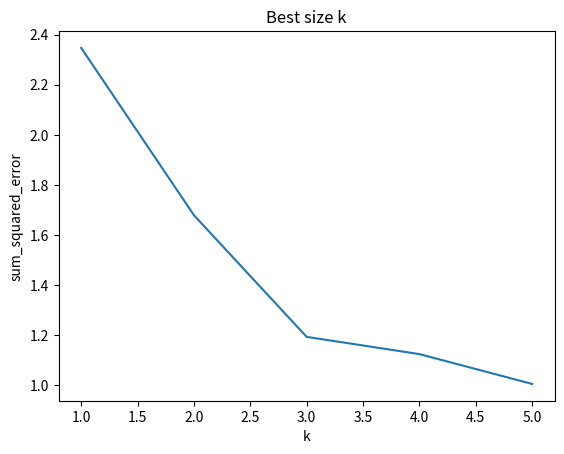

This chart was generated by the following Python code:
import matplotlib.pyplot as plt
import random
class KMeans:
    def __init__(self, k, data):
        self.clusters = {i:[j for j in range(len(data)) if j%i == 0] for i in range(1,k+1)}
        self.data = data
        self.data_columns = {i:[data[x][i] for x in range(len(data))] for i in range(len(data[0]))}
        self.centers = self.calc_averages()

    def calc_averages(self):
        averages = {key:0 for key in self.clusters}
        for key in self.clusters:
            temp = [[] for _ in range(len(self.data[0]))]
            for i in self.clusters[key]:
                for x in range(len(temp)):
                    temp[x].append(self.data[i][x])

            averages[key] = [sum(vals)/len(vals) for vals in temp]
        return averages

    def calc_euclidian_distance(self, p1, p2):
        return sum([(p1[i] - p2[i])**2 for i in range(len(p1))])**0.5

    def update_clusters_once(self):
        clusters = {key:[] for key in self.clusters}
        for i in range(len(self.data)):
            closest_center = self.get_closest_center(i)
            clusters[closest_center].append(i)
        self.clusters = clusters

    def get_closest_center(self, i):
        distances = []
        for key in self.centers:
            distances.append(self.calc_euclidian_distance(self.data[i], self.centers[key]))
        return distances.index(min(distances))+1
        

    def run(self):
        while True:
            old_centers = self.centers.copy()
            self.update_clusters_once()
            self.centers = self.calc_averages()
            if self.centers == old_centers:
                break
    
    def elbow_calcs(self):
        distance = 0
        for i in range(len(self.data)):
            for j in self.clusters:
                if i in self.clusters[j]:
                    distance += self.calc_euclidian_distance(self.centers[j],self.data[i])
        return distance







data = [[0.14, 0.14, 0.28, 0.44],
        [0.22, 0.1, 0.45, 0.33],
        [0.1, 0.19, 0.25, 0.4],
        [0.02, 0.08, 0.43, 0.45],
        [0.16, 0.08, 0.35, 0.3],
        [0.14, 0.17, 0.31, 0.38],
        [0.05, 0.14, 0.35, 0.5],
        [0.1, 0.21, 0.28, 0.44],
        [0.04, 0.08, 0.35, 0.47],
        [0.11, 0.13, 0.28, 0.45],
        [0.0, 0.07, 0.34, 0.65],
        [0.2, 0.05, 0.4, 0.37],
        [0.12, 0.15, 0.33, 0.45],
        [0.25, 0.1, 0.3, 0.35],
        [0.0, 0.1, 0.4, 0.5],
        [0.15, 0.2, 0.3, 0.37],
        [0.0, 0.13, 0.4, 0.49],
        [0.22, 0.07, 0.4, 0.38],
        [0.2, 0.18, 0.3, 0.4]]

x_coords = [x for x in range(1,6)]
y_coords = []
for k in [x for x in range(1,6)]:
    k_means = KMeans(k, data)
    k_means.run()
    y_coords.append(k_means.elbow_calcs())

plt.plot(x_coords, y_coords)
plt.xlabel('k')
plt.ylabel('sum_squared_error')
plt.title('Best size k')
plt.savefig('Elbow_Method.png')